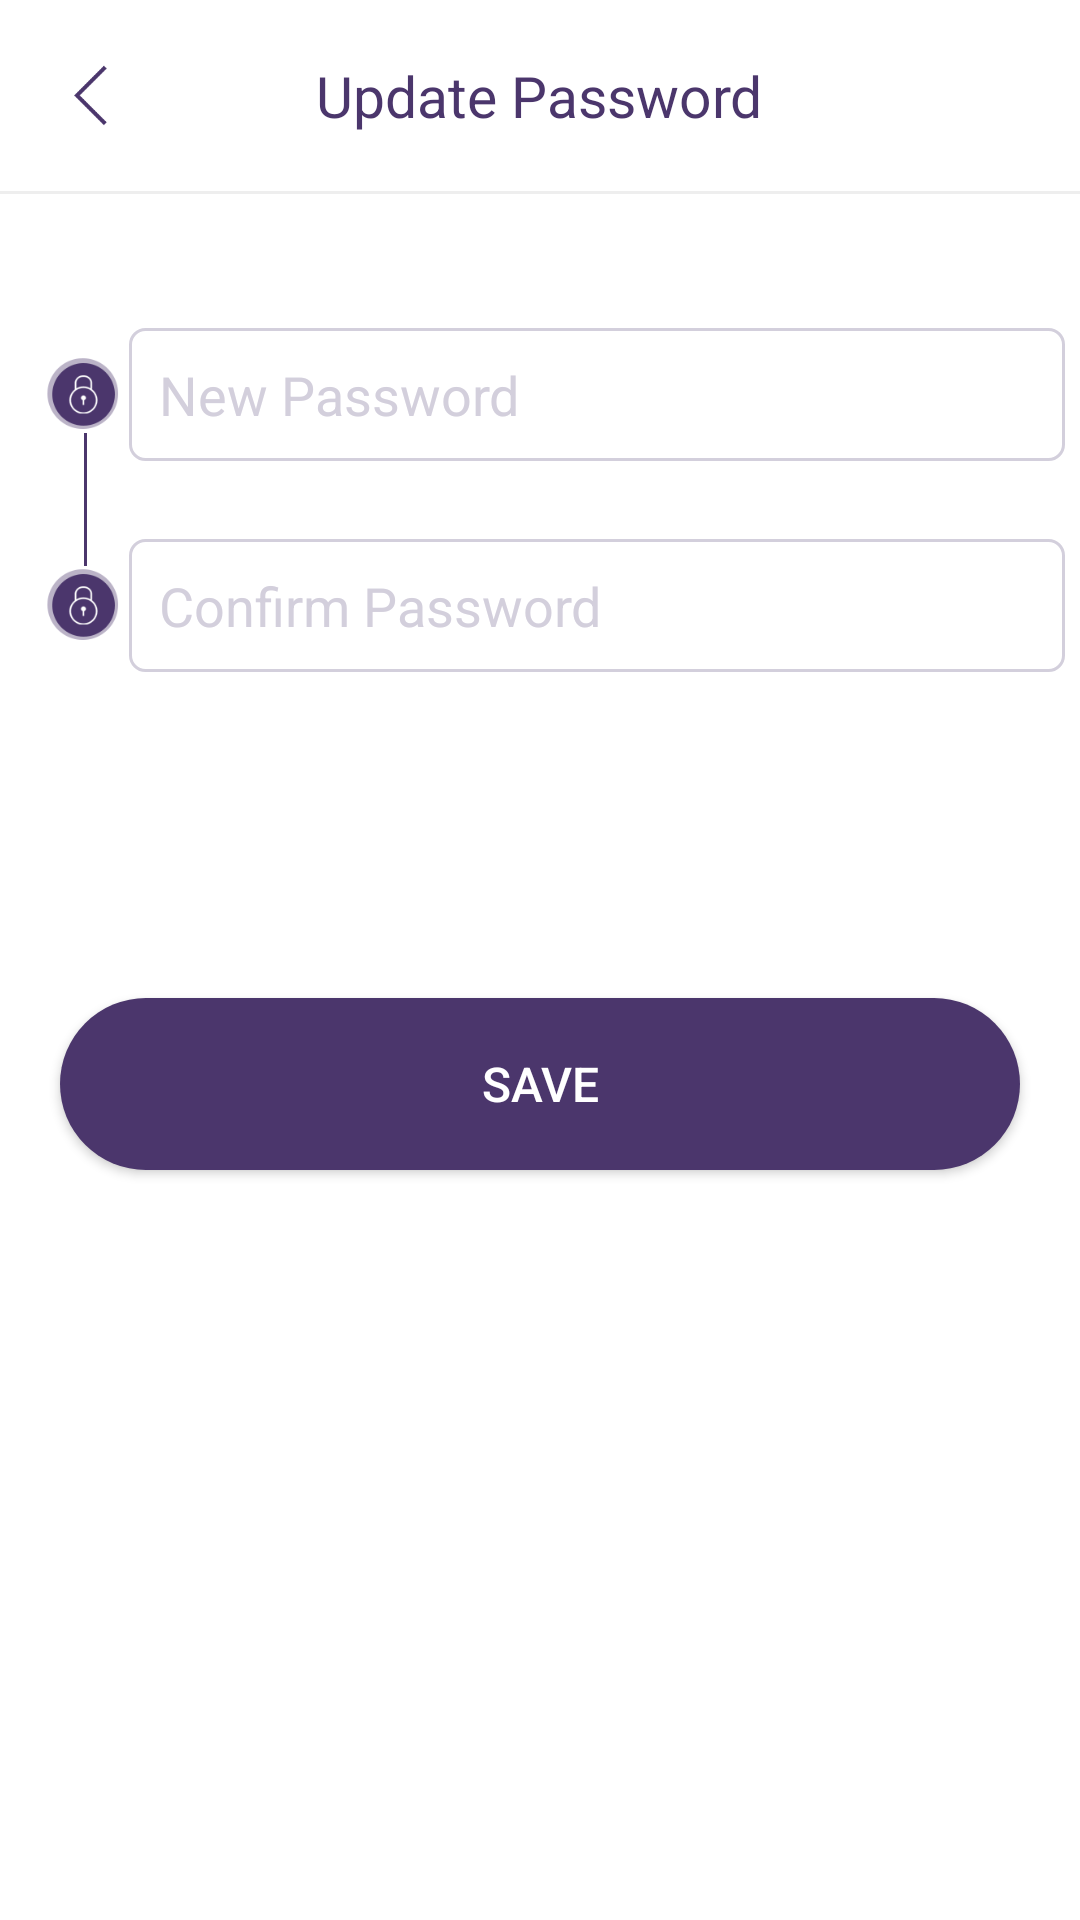

Reconstruct the res/layout file that produces this screen, plus the resources it refers to.
<!-- AndroidManifest.xml: application theme AppTheme -->
<!-- res/layout/activity_update__password.xml -->
<?xml version="1.0" encoding="utf-8"?>
<RelativeLayout android:layout_width="match_parent"
    android:layout_height="match_parent"
    xmlns:tools="http://schemas.android.com/tools"
    xmlns:android="http://schemas.android.com/apk/res/android">
    <LinearLayout
        android:layout_width="match_parent"
        android:layout_height="match_parent"
        android:weightSum="10"
        android:background="@color/white"
        android:orientation="vertical"
        >
        <RelativeLayout
            android:layout_width="match_parent"
            android:layout_height="0dp"
            android:background="@drawable/background"
            android:layout_weight="1"
            >
            <RelativeLayout

                android:id="@+id/back"
                android:layout_width="60dp"
                android:layout_height="match_parent"
                android:layout_alignParentLeft="true">

                <ImageView
                    android:layout_width="22dp"
                    android:layout_height="22dp"
                    android:layout_centerInParent="true"
                    android:background="@drawable/backbutton_purple_96" />
            </RelativeLayout>
            <TextView
                android:layout_width="wrap_content"
                android:layout_height="wrap_content"
                android:layout_centerInParent="true"
                android:text="Update Password"
                android:textSize="19dp"
                android:textColor="@color/login_bg"/>
        </RelativeLayout>
        <View
            android:layout_width="match_parent"
            android:background="#EEEEEE"
            android:layout_height="1dp"></View>
        <View
            android:layout_width="match_parent"
            android:layout_height="0dp"
            android:layout_weight="0.5"></View>

        <RelativeLayout
            android:layout_width="match_parent"
            android:layout_height="0dp"
            android:layout_weight="1.1"
            android:layout_marginLeft="5dp">
            <ImageView
                android:id="@+id/s1"
                android:layout_width="26dp"
                android:layout_height="26dp"
                android:layout_alignParentLeft="true"
                android:layout_marginLeft="10dp"
                android:layout_centerVertical="true"
                android:background="@drawable/password_purple96" />

            <LinearLayout
                android:layout_width="match_parent"
                android:layout_height="wrap_content"
                android:layout_marginLeft="2dp"
                android:layout_marginRight="5dp"
                android:layout_toRightOf="@id/s1"
                android:layout_centerVertical="true"
                android:background="@drawable/edit_bg"
                android:orientation="vertical">

                <EditText
                    android:layout_width="match_parent"
                    android:layout_height="wrap_content"
                    android:layout_margin="10dp"
                    android:hint="New Password"
                    android:singleLine="true"
                    android:layout_gravity="center"
                    android:background="@null"
                    android:id="@+id/new_update"
                    android:textColorHint="@color/stroke"
                    android:password="true"
                    android:textColor="@color/black"
                    tools:ignore="Deprecated" />

            </LinearLayout>

            <View
                android:layout_width="1dp"
                android:layout_height="match_parent"
                android:layout_below="@id/s1"
                android:layout_marginLeft="23dp"
                android:background="@color/login_bg"></View>

        </RelativeLayout>
        <RelativeLayout
            android:layout_width="match_parent"
            android:layout_height="0dp"
            android:layout_weight="1.1"
            android:layout_marginLeft="5dp">

            <ImageView
                android:id="@+id/s2"
                android:layout_width="26dp"
                android:layout_height="26dp"
                android:layout_alignParentLeft="true"
                android:layout_marginLeft="10dp"
                android:layout_centerVertical="true"
                android:background="@drawable/password_purple96" />

            <LinearLayout
                android:layout_width="match_parent"
                android:layout_height="wrap_content"
                android:layout_marginLeft="2dp"
                android:layout_marginRight="5dp"
                android:layout_toRightOf="@id/s2"
                android:layout_centerVertical="true"
                android:background="@drawable/edit_bg"
                android:orientation="vertical">

                <EditText
                    android:layout_width="match_parent"
                    android:layout_height="wrap_content"
                    android:layout_margin="10dp"
                    android:hint="Confirm Password"
                    android:singleLine="true"
                    android:textColorHint="@color/stroke"
                    android:password="true"
                    android:id="@+id/confirm_update"
                    android:layout_gravity="center"
                    android:background="@null"
                    android:textColor="@color/black"
                    tools:ignore="Deprecated" />

            </LinearLayout>

            <View
                android:layout_width="1dp"
                android:layout_height="match_parent"
                android:layout_above="@id/s2"
                android:layout_marginLeft="23dp"
                android:background="@color/login_bg"></View>

        </RelativeLayout>

        <View
            android:layout_width="match_parent"
            android:layout_height="0dp"
            android:layout_weight="1.5"></View>
        <Button
            android:layout_width="match_parent"
            android:layout_height="0dp"
            android:background="@drawable/login_bg"
            android:layout_marginLeft="20dp"
            android:text="Save"
            android:id="@+id/update"
            android:textColor="@color/white"
            android:textSize="16dp"
            android:layout_marginRight="20dp"
            android:layout_weight="0.9"/>
    </LinearLayout>

</RelativeLayout>
<!-- resources referenced by this layout -->
<resources>
  <color name="black">#000000</color>
  <color name="login_bg">#4B366C</color>
  <color name="stroke">#D3CFDC</color>
  <color name="white">#ffffff</color>
  <!-- drawable backbutton_purple_96: png bitmap (drawable, 4064 bytes) -->
  <!-- drawable edit_bg (drawable) -->
  <?xml version="1.0" encoding="utf-8"?>
  <shape
      android:shape="rectangle"
      xmlns:android="http://schemas.android.com/apk/res/android">
  
      <stroke
          android:width="1dp"
          android:color="@color/stroke"></stroke>
      <corners
          android:radius="5dp"></corners>
  </shape>
  <!-- drawable login_bg (drawable) -->
  <?xml version="1.0" encoding="utf-8"?>
  <shape
      android:shape="rectangle"
      xmlns:android="http://schemas.android.com/apk/res/android">
  
      <solid
          android:color="@color/login_bg"></solid>
      <corners
          android:radius="50dp"></corners>
  </shape>
  <!-- drawable password_purple96: png bitmap (drawable, 7110 bytes) -->
  <style name="AppTheme" parent="Theme.AppCompat.Light.NoActionBar">
          
          <item name="colorPrimary">@color/stroke</item>
          <item name="colorPrimaryDark">#b2b2b2</item>
          <item name="colorAccent">@color/login_bg</item>
      </style>
</resources>
